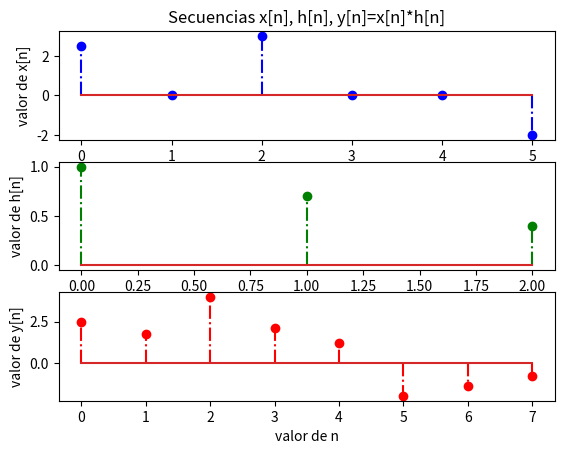

The script that saved this image:
# [redacted]
#Procesamiento digital de senales
#USC

import numpy as np
import matplotlib.pyplot as plt


#definir una secuencia x de forma manual
x=np.array([2.5,0,3,0,0,-2])

#definir una secuencia h de forma manual
h=np.array([1,0.7,0.4])

#graficar las secuencias
plt.subplot(311)
plt.title('Secuencias x[n], h[n], y[n]=x[n]*h[n]')
plt.ylabel('valor de x[n]')
plt.stem(range(x.size),x,'-.b')

plt.subplot(312)
plt.ylabel('valor de h[n]')

plt.stem(range(h.size),h,'-.g')

#realizar la convolucion entre x[n] y h[n]
y= np.convolve(x, h)
#graficar la secuencia y[n] resultante

plt.subplot(313)
plt.stem(range(y.size),y,'-.r')
plt.xlabel('valor de n')
plt.ylabel('valor de y[n]')
plt.show()


